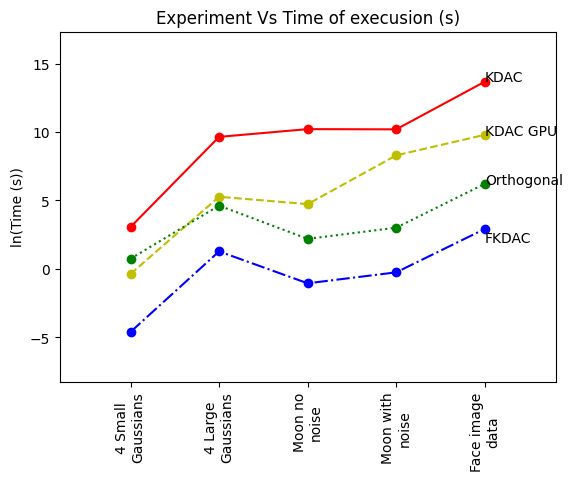

The script that saved this image:
#!/usr/bin/python

import matplotlib
import matplotlib.pyplot as plt; plt.rcdefaults()
import numpy as np
import matplotlib.pyplot as plt
 
##	plot bar graph
#objects = ('KDAC', 'FKDAC', 'Orthogonal')
#y_pos = np.arange(len(objects))
#performance = [0.014, 0.44, 0.34]
# 
#plt.bar(y_pos, performance, align='center', alpha=0.5)
#matplotlib.rc('xtick', labelsize=10) 
#plt.xticks(y_pos, objects, rotation='vertical')
#plt.ylabel('NMI')
#plt.title('Alogrithm Vs NMI Clustering Quality against truth')
#plt.show()



##	plot speed
#x = [1, 2, 3, 4, 5]
#KDAC = np.array([1, 1, 1, 1, 0.48])
#FKDAC = np.array([1, 1, 1, 1, 0.44])
#Orthogonal = np.array([1, 1, 1, 1, 0.34])
#labels = ['4 Small\nGaussians', '4 Large\nGaussians', 'Moon no\nnoise', 'Moon with\nnoise', 'Face image\ndata']
#
#plt.plot(x, KDAC, 'r-')
#plt.plot(x, FKDAC, 'b-.')
#plt.plot(x, Orthogonal, 'g:')
#
#plt.text(5, KDAC[4], 'KDAC')
#plt.text(5, FKDAC[4], 'FKDAC')
#plt.text(5, Orthogonal[4], 'Orthogonal')
#
#
## You can specify a rotation for the tick labels in degrees or with keywords.
#plt.xticks(x, labels, rotation='vertical')
## Pad margins so that markers don't get clipped by the axes
#plt.margins(0.2)
## Tweak spacing to prevent clipping of tick-labels
#plt.subplots_adjust(bottom=0.15)
#plt.ylabel('ln(Time (s))')
#plt.title('Experiment Vs Time of execusion (s)')
#plt.show()



#-------------------------------------


x = [1, 2, 3, 4, 5]
KDAC = np.log(30*np.array([0.71, 516, 909.6, 894, 29088]))
FKDAC = np.log(np.array([0.01, 3.6, 0.35, 0.78, 18.56]))
GPU = np.log(30*np.array([0.023, 6.49, 3.8, 134, 600]))
Orthogonal = np.log(30*np.array([0.07, 3.4, 0.3, 0.68, 16.73]))
labels = ['4 Small\nGaussians', '4 Large\nGaussians', 'Moon no\nnoise', 'Moon with\nnoise', 'Face image\ndata']

plt.plot(x, KDAC, 'r-'); plt.plot(x, KDAC, 'ro');
plt.plot(x, FKDAC, 'b-.'); plt.plot(x, FKDAC, 'bo');
plt.plot(x, GPU, 'y--'); plt.plot(x, GPU, 'yo');
plt.plot(x, Orthogonal, 'g:'); plt.plot(x, Orthogonal, 'go');

plt.text(5, KDAC[4], 'KDAC')
plt.text(5, GPU[4], 'KDAC GPU')
plt.text(5, FKDAC[4]-1, 'FKDAC')
plt.text(5, Orthogonal[4], 'Orthogonal')


# You can specify a rotation for the tick labels in degrees or with keywords.
plt.xticks(x, labels, rotation='vertical')
# Pad margins so that markers don't get clipped by the axes
plt.margins(0.2)
# Tweak spacing to prevent clipping of tick-labels
plt.subplots_adjust(bottom=0.15)
plt.ylabel('ln(Time (s))')
plt.title('Experiment Vs Time of execusion (s)')
plt.show()
